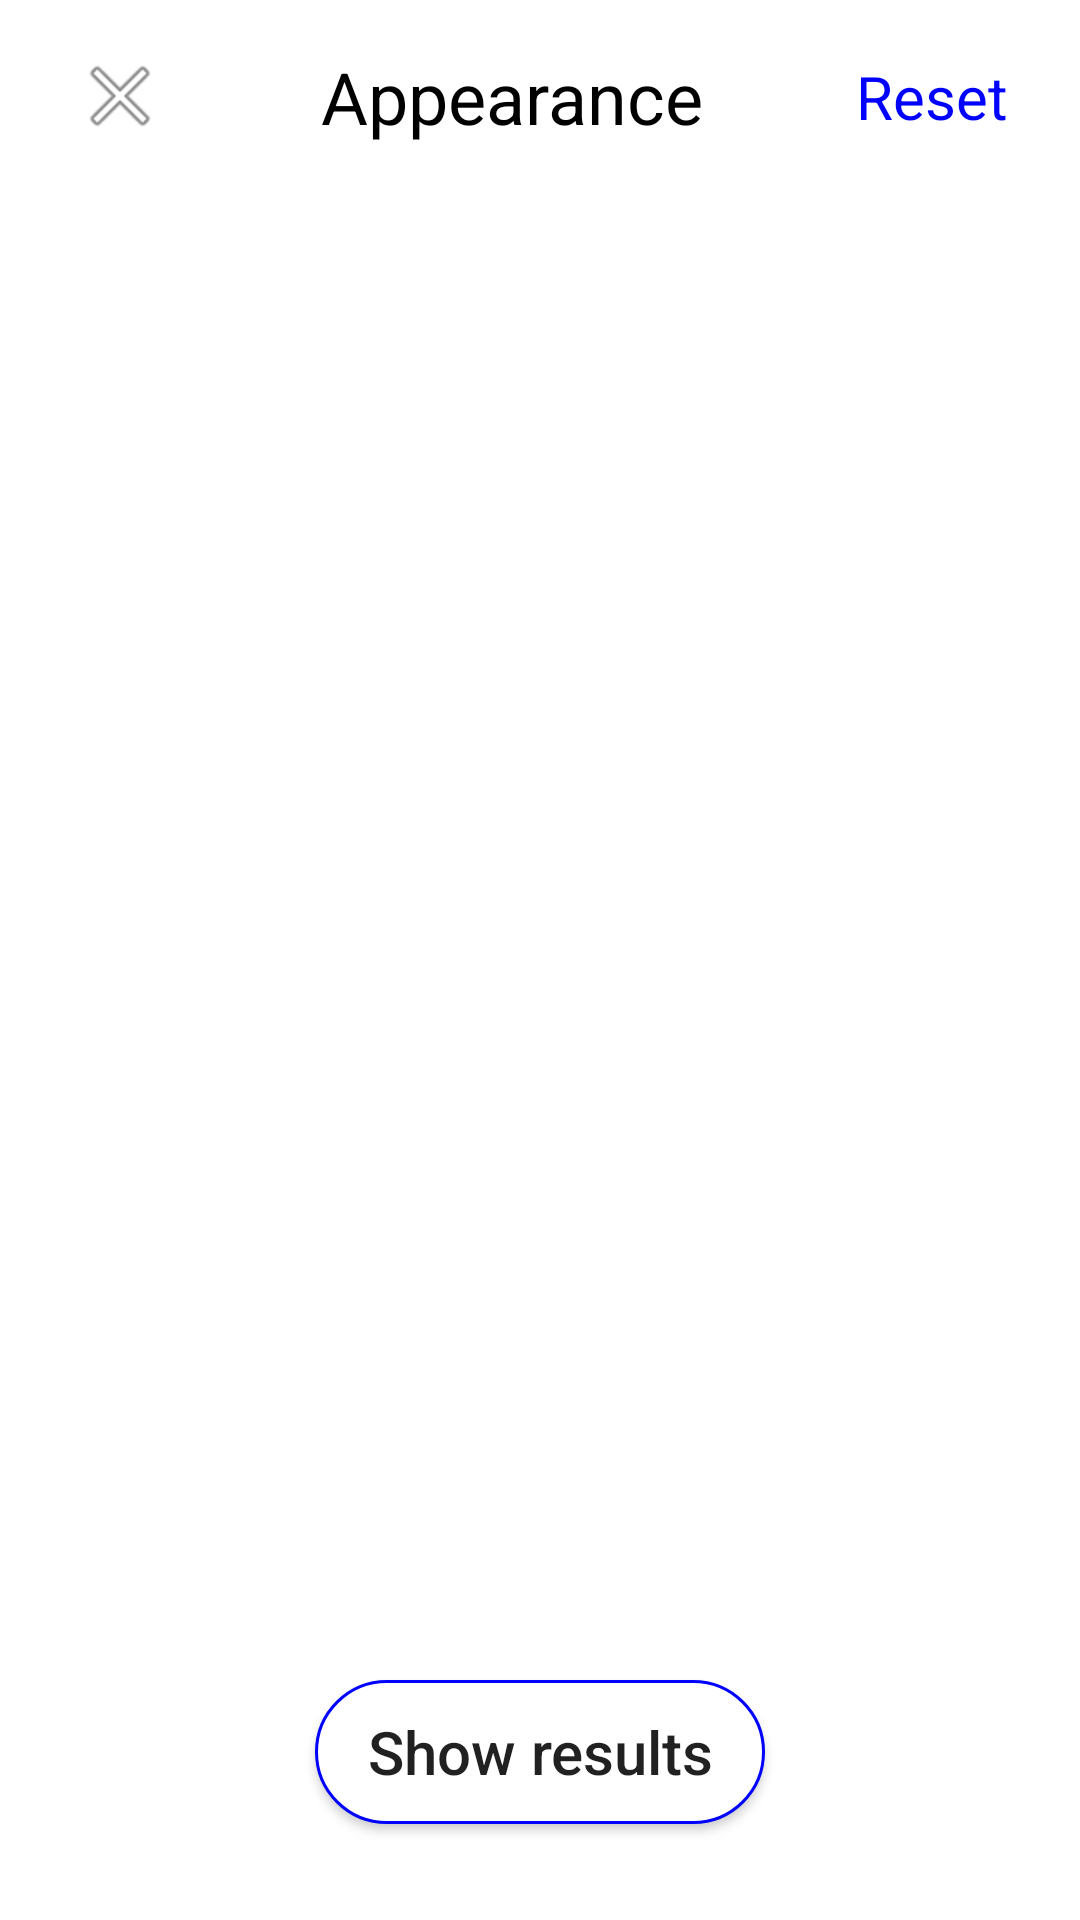

Layout XML and referenced resources for this Android screen:
<!-- AndroidManifest.xml: application theme AppTheme -->
<!-- res/layout/filter_drawer.xml -->
<?xml version="1.0" encoding="utf-8"?>
<androidx.constraintlayout.widget.ConstraintLayout
    xmlns:android="http://schemas.android.com/apk/res/android"
    xmlns:app="http://schemas.android.com/apk/res-auto"
    android:layout_width="match_parent"
    android:layout_height="match_parent"
    android:background= "@color/colorWhite">

    <ImageButton
        android:id="@+id/ibExit"
        android:layout_width="wrap_content"
        android:layout_height="wrap_content"
        android:layout_marginStart="24dp"
        android:layout_marginTop="16dp"
        android:background="@color/colorWhite"
        android:contentDescription="@string/content_desc"
        app:layout_constraintStart_toStartOf="parent"
        app:layout_constraintTop_toTopOf="parent"
        app:srcCompat="@android:drawable/ic_menu_close_clear_cancel" />

    <TextView
        android:id="@+id/textView2"
        android:layout_width="wrap_content"
        android:layout_height="wrap_content"
        android:layout_marginStart="16dp"
        android:layout_marginTop="16dp"
        android:layout_marginEnd="16dp"
        android:text="@string/filter_header"
        android:textColor="@color/colorBlack"
        android:textSize="24sp"
        app:layout_constraintEnd_toStartOf="@+id/tvReset"
        app:layout_constraintStart_toEndOf="@+id/ibExit"
        app:layout_constraintTop_toTopOf="parent" />

    <Button
        android:id="@+id/buttonResults"
        android:layout_width="150dp"
        android:layout_height="wrap_content"
        android:layout_marginBottom="32dp"
        android:background="@drawable/button_border"
        android:text="@string/filter_result"
        android:textAllCaps="false"
        android:textSize="20sp"
        app:layout_constraintBottom_toBottomOf="parent"
        app:layout_constraintEnd_toEndOf="parent"
        app:layout_constraintStart_toStartOf="parent" />

    <TextView
        android:id="@+id/tvReset"
        android:layout_width="wrap_content"
        android:layout_height="wrap_content"
        android:layout_marginTop="16dp"
        android:layout_marginEnd="24dp"
        android:text="@string/filter_reset"
        android:textColor="@color/colorBlue"
        android:textSize="20sp"
        app:layout_constraintBottom_toBottomOf="@+id/textView2"
        app:layout_constraintEnd_toEndOf="parent"
        app:layout_constraintTop_toTopOf="parent" />

    <androidx.recyclerview.widget.RecyclerView
        android:id="@+id/rvSeasons"
        android:layout_width="0dp"
        android:layout_height="0dp"
        android:layout_marginStart="8dp"
        android:layout_marginTop="16dp"
        android:layout_marginEnd="8dp"

        android:layout_marginBottom="16dp"
        app:layout_constraintBottom_toTopOf="@+id/buttonResults"
        app:layout_constraintEnd_toEndOf="parent"
        app:layout_constraintStart_toStartOf="parent"
        app:layout_constraintTop_toBottomOf="@+id/textView2" />
</androidx.constraintlayout.widget.ConstraintLayout>
<!-- resources referenced by this layout -->
<resources>
  <color name="colorBlack">#000000</color>
  <color name="colorBlue">#0000FF</color>
  <color name="colorWhite">#FFFFFF</color>
  <!-- drawable button_border (drawable) -->
  <shape xmlns:android="http://schemas.android.com/apk/res/android"
      android:shape="rectangle">
      <corners android:radius="64dp" />
      <solid android:color="@android:color/white" />
      <stroke android:width="1dip" android:color="@color/colorBlue"/>
  </shape>
  <string name="content_desc">Image</string>
  <string name="filter_header">Appearance</string>
  <string name="filter_reset">Reset</string>
  <string name="filter_result">Show results</string>
  <style name="AppTheme" parent="Theme.AppCompat.Light.NoActionBar">
          
          <item name="colorPrimary">@color/colorPrimary</item>
          <item name="colorPrimaryDark">@color/colorPrimaryDark</item>
          <item name="colorAccent">@color/colorAccent</item>
          <item name="actionBarPopupTheme">@style/PopupOverlay</item>
      </style>
  <color name="colorPrimary">#008577</color>
  <color name="colorPrimaryDark">#00574B</color>
  <color name="colorAccent">#D81B60</color>
  <style name="PopupOverlay" parent="ThemeOverlay.AppCompat.Light">
          <item name="iconTint">@android:color/white</item>
      </style>
</resources>
